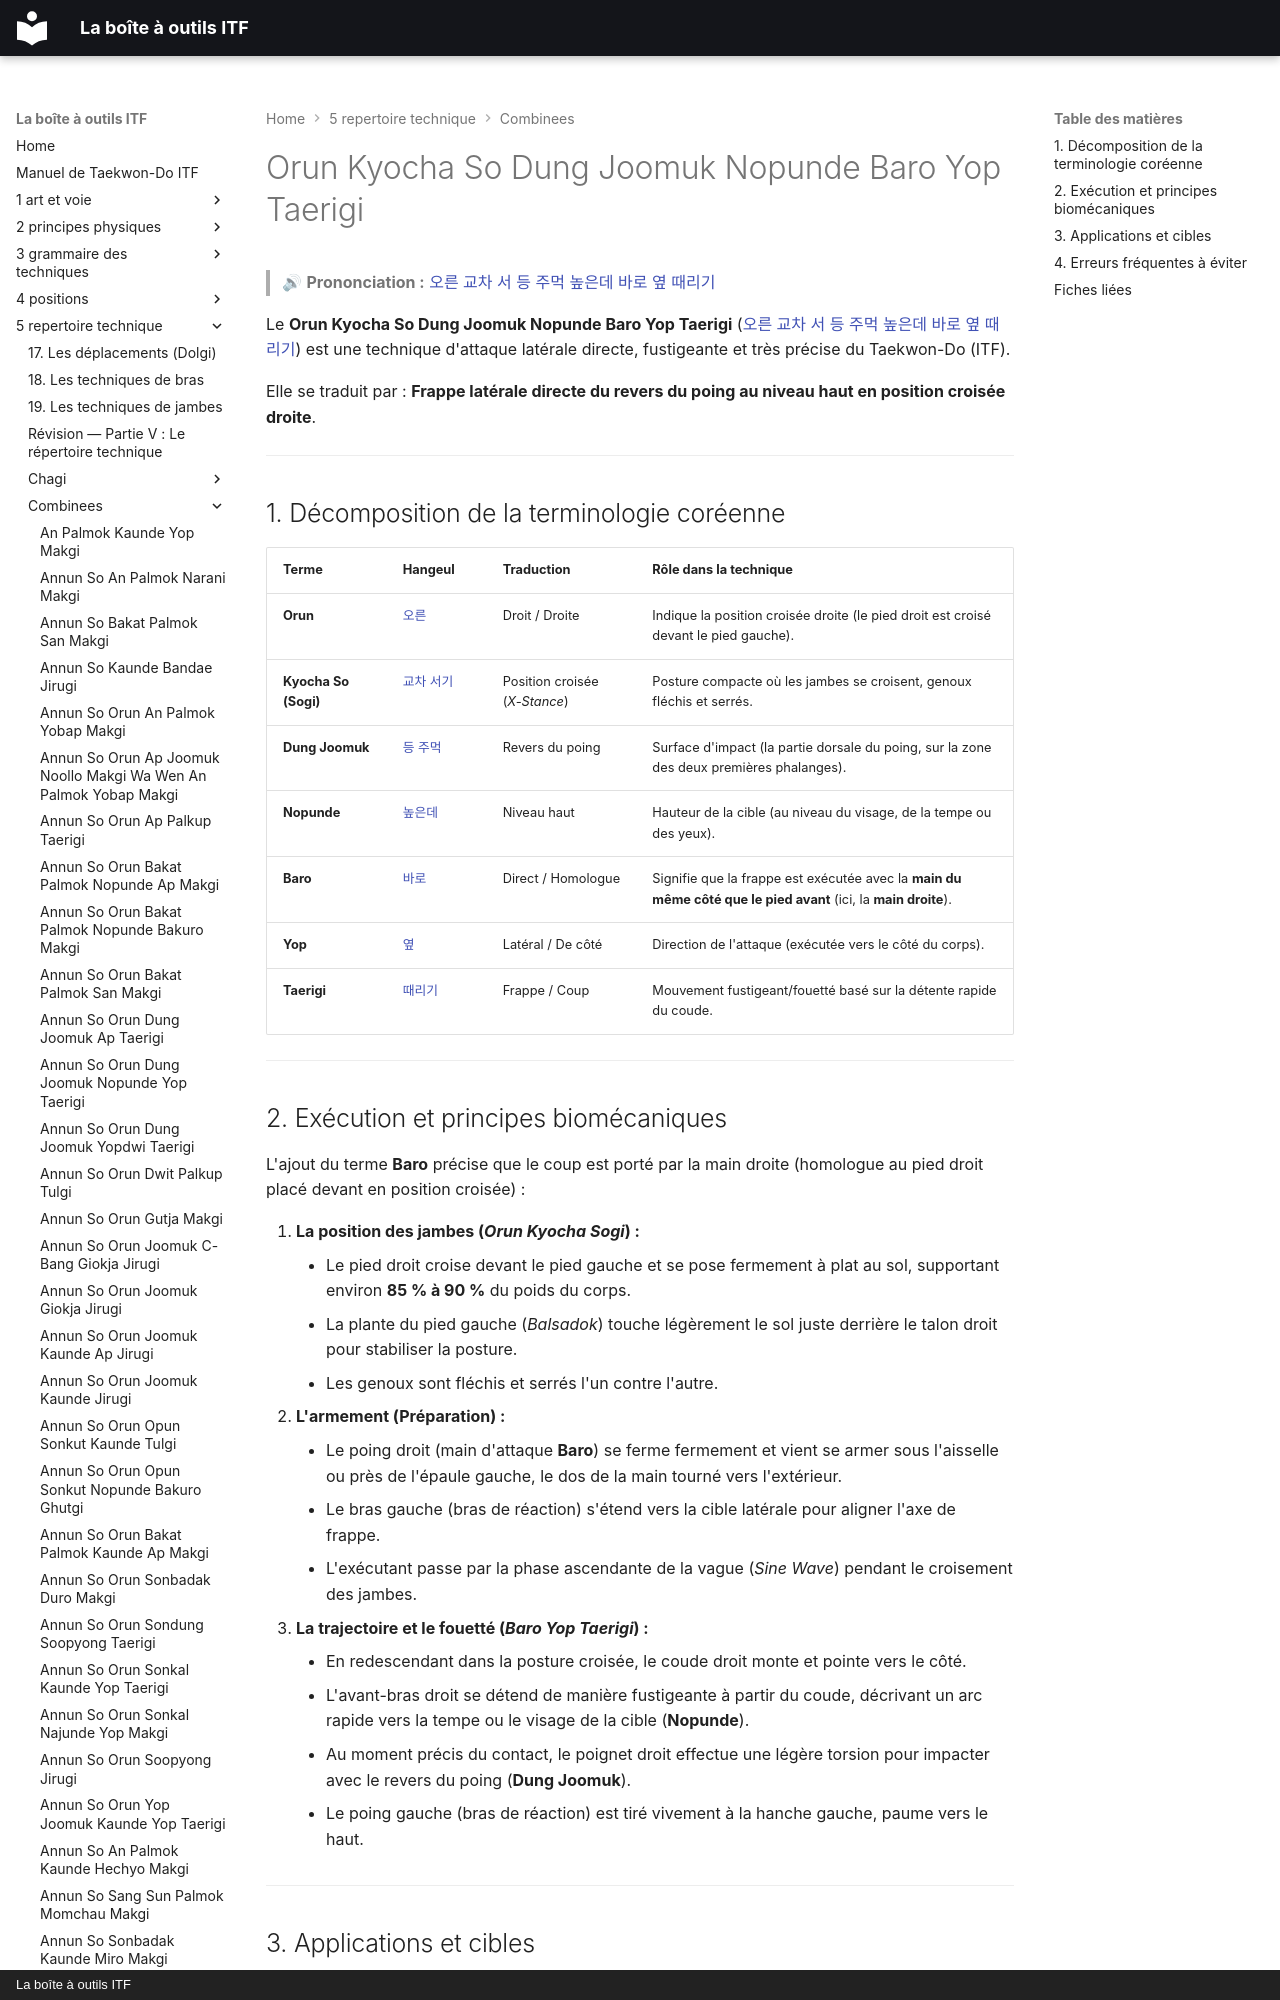

repository: yvmori1/La-boite-outils-ITF · page: 5-repertoire-technique/combinees/Orun-Kyocha-So-Dung-Joomuk-Nopunde-Baro-Yop-Taerigi/index.html · generator: mkdocs · copyright: La boîte à outils ITF

# Orun Kyocha So Dung Joomuk Nopunde Baro Yop Taerigi

> 🔊 **Prononciation :** [오른 교차 서 등 주먹 높은데 바로 옆 때리기](../../audio/Techniques/Orun-Kyocha-So-Dung-Joomuk-Nopunde-Baro-Yop-Taerigi.m4a)

Le **Orun Kyocha So Dung Joomuk Nopunde Baro Yop Taerigi** ([오른 교차 서 등 주먹 높은데 바로 옆 때리기](../../audio/Techniques/Orun-Kyocha-So-Dung-Joomuk-Nopunde-Baro-Yop-Taerigi.m4a)) est une technique d'attaque latérale directe, fustigeante et très précise du Taekwon-Do (ITF).

Elle se traduit par : **Frappe latérale directe du revers du poing au niveau haut en position croisée droite**.

---
